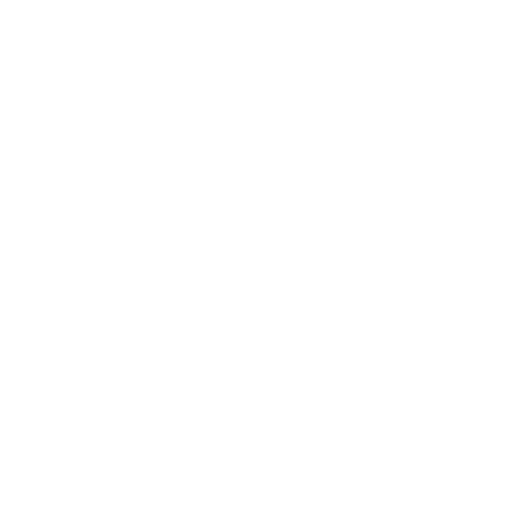
t = 0.00 s
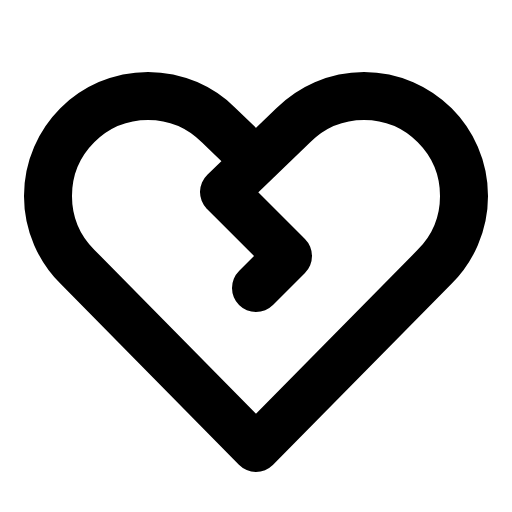
t = 0.38 s
t = 1.13 s: frame unchanged from t = 0.38 s, image omitted
t = 1.50 s: frame unchanged from t = 0.38 s, image omitted
t = 1.88 s: frame unchanged from t = 0.38 s, image omitted
t = 2.63 s: frame unchanged from t = 0.38 s, image omitted

The animated SVG that drew these frames (rendered in a browser with its animation timeline set to each time). Animation: 1 CSS @keyframes rule; one cycle of 3.00 s, repeats indefinitely.

<svg xmlns="http://www.w3.org/2000/svg" viewBox="0 0 256 256">
  <style>
    .draw-line {
      stroke-dasharray: 2000;
      stroke-dashoffset: 0;
    }
    svg:hover .draw-line {
      animation: phosphor-draw-in 3s ease-in-out infinite alternate;
    }
    @keyframes phosphor-draw-in {
      0%   { stroke-dashoffset: 2000; }
      50%  { stroke-dashoffset: 0; }
      100% { stroke-dashoffset: 0; }
    }
  </style><rect width="256" height="256" fill="none"/><path d="M128,80.6l-18.64-18a50,50,0,0,0-70.72,70.72L128,224l89.36-90.64a50,50,0,1,0-70.72-70.72L112,96l32,32-16,16" fill="none" stroke="currentColor" stroke-linecap="round" stroke-linejoin="round" stroke-width="24" class="draw-line" pathLength="1" style="animation-delay: 0s"/></svg>
